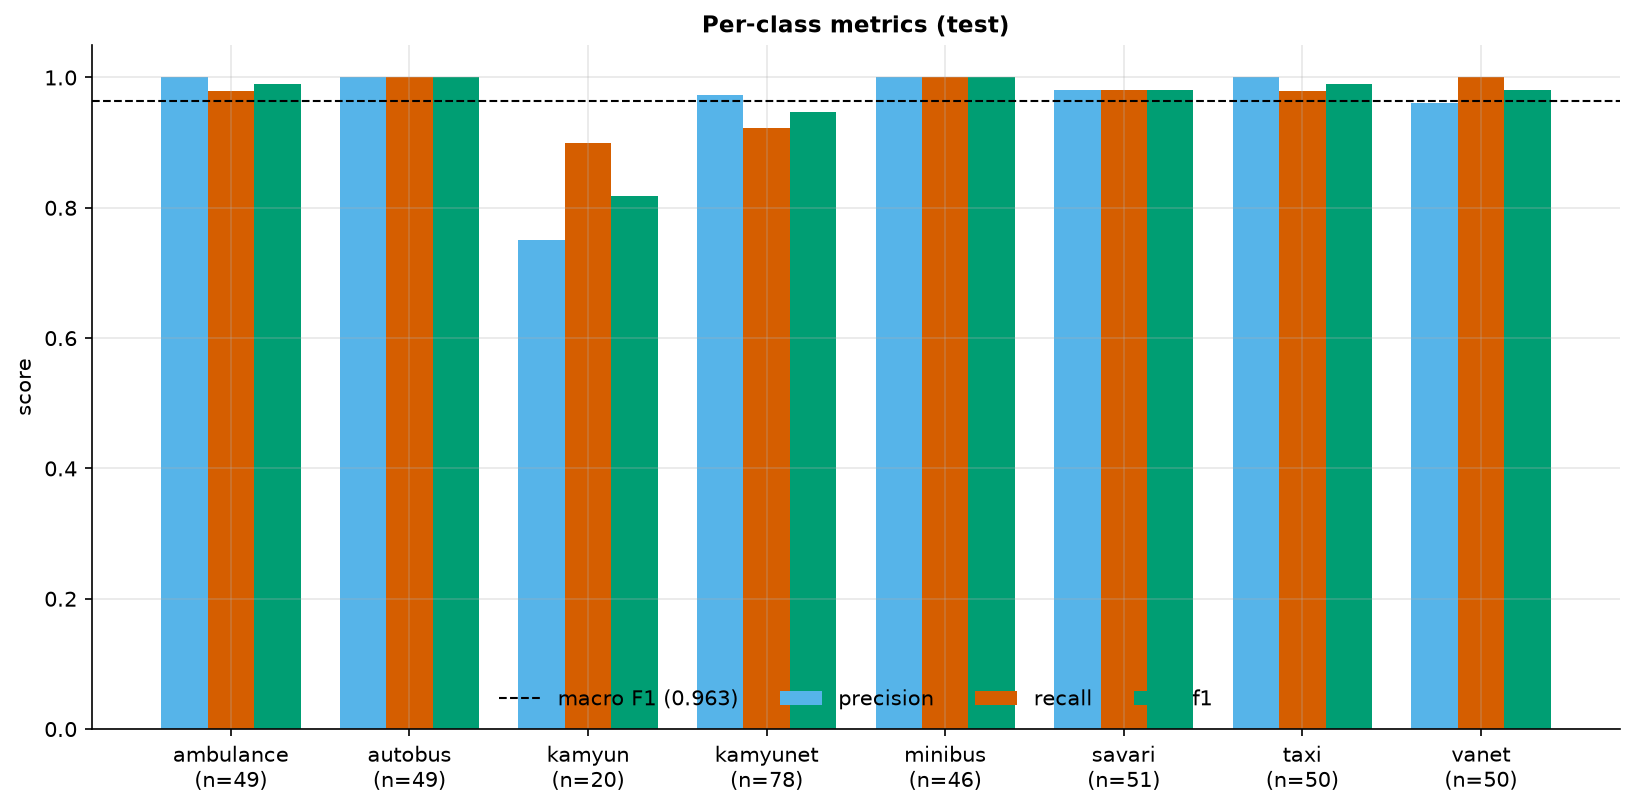

The table this chart was drawn from, first rows:
class, precision, recall, f1, support
ambulance, 1.0, 0.9796, 0.9897, 49
autobus, 1.0, 1.0, 1.0, 49
kamyun, 0.75, 0.9, 0.8182, 20
kamyunet, 0.973, 0.9231, 0.9474, 78
minibus, 1.0, 1.0, 1.0, 46
savari, 0.9804, 0.9804, 0.9804, 51
taxi, 1.0, 0.98, 0.9899, 50
vanet, 0.9615, 1.0, 0.9804, 50
macro avg, 0.9581, 0.9704, 0.9632, 393
